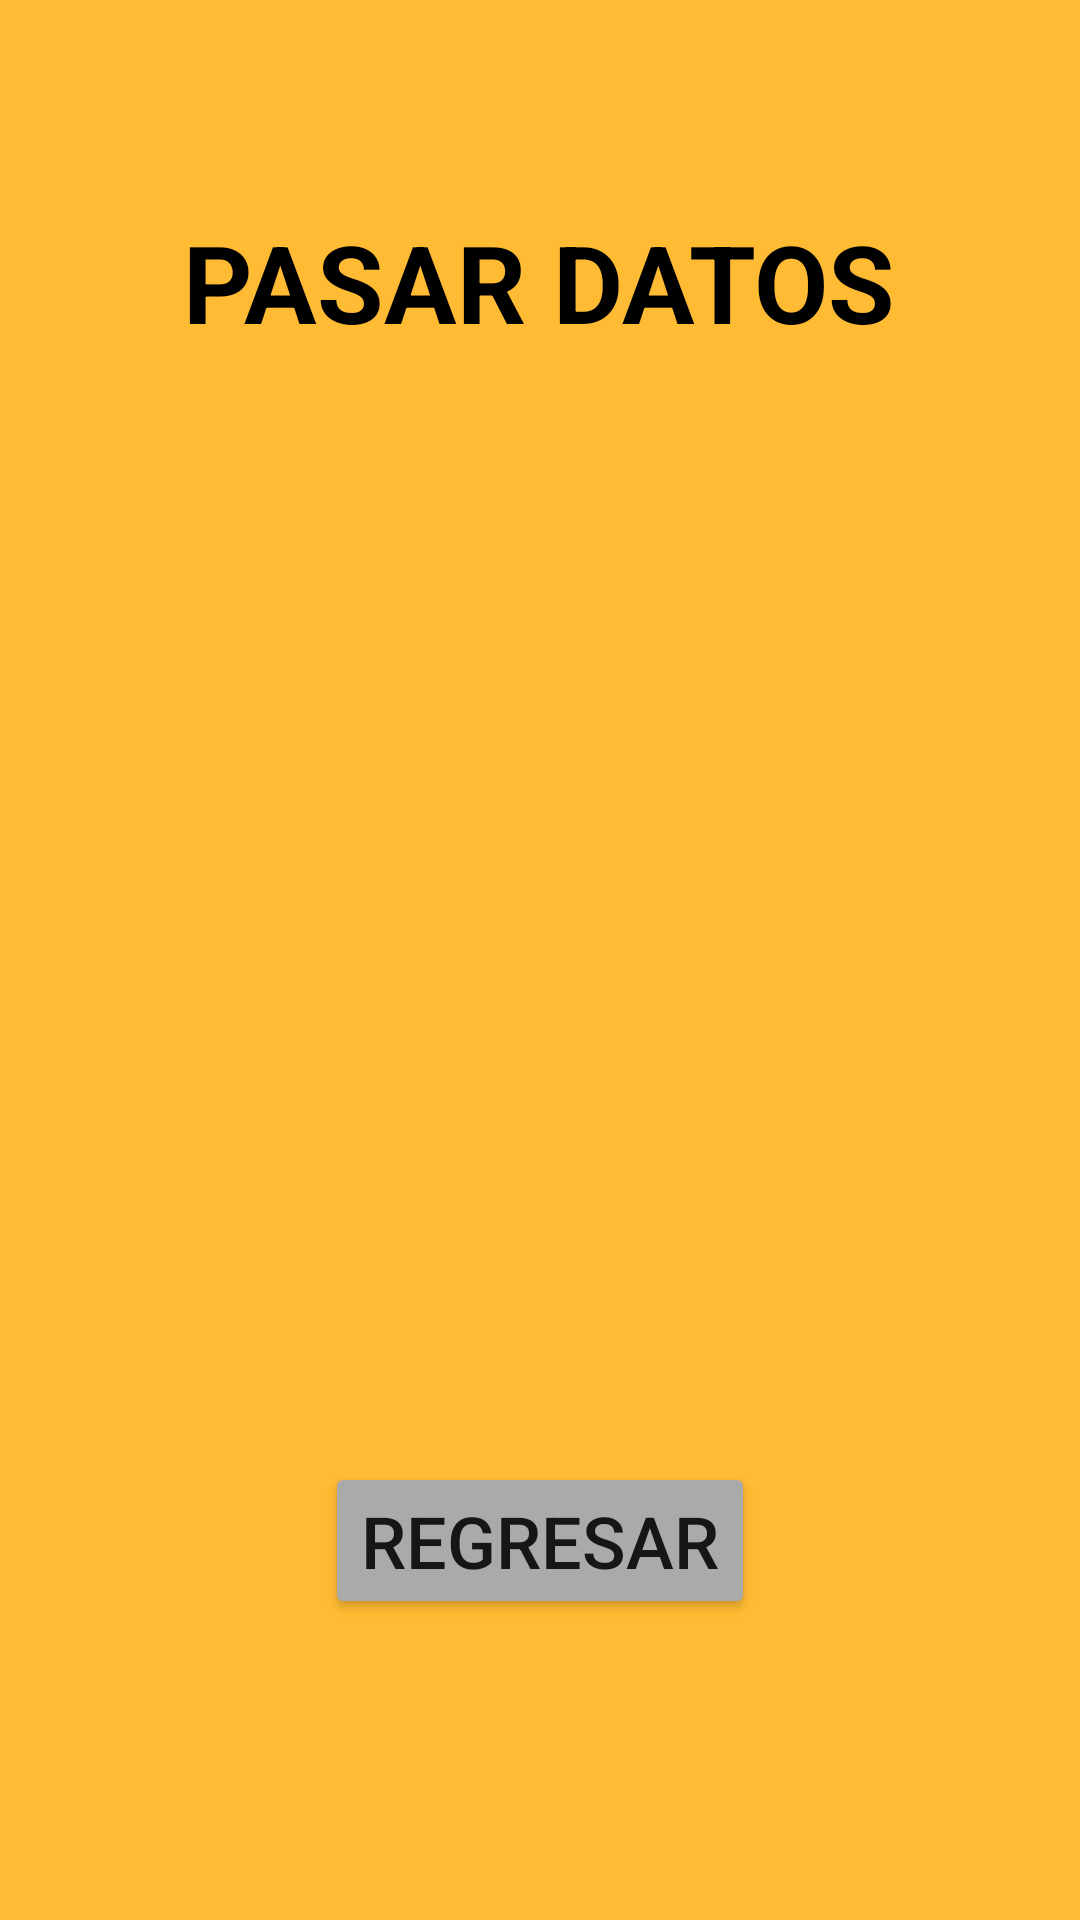

The Android layout XML behind this screen, and the referenced resources:
<!-- AndroidManifest.xml: application theme Theme.ProgramacionSemana19 -->
<!-- res/layout/activity_pasar_datos.xml -->
<?xml version="1.0" encoding="utf-8"?>
<androidx.constraintlayout.widget.ConstraintLayout xmlns:android="http://schemas.android.com/apk/res/android"
    xmlns:app="http://schemas.android.com/apk/res-auto"
    xmlns:tools="http://schemas.android.com/tools"
    android:layout_width="match_parent"
    android:layout_height="match_parent"
    android:background="@android:color/holo_orange_light"
    tools:context=".PasarDatos">

    <TextView
        android:id="@+id/tvTitulo1"
        android:layout_width="wrap_content"
        android:layout_height="wrap_content"
        android:text="@string/titulo"
        android:textAllCaps="true"
        android:textColor="@color/black"
        android:textSize="36sp"
        android:textStyle="bold"
        app:layout_constraintBottom_toBottomOf="parent"
        app:layout_constraintEnd_toEndOf="parent"
        app:layout_constraintHorizontal_bias="0.498"
        app:layout_constraintStart_toStartOf="parent"
        app:layout_constraintTop_toTopOf="parent"
        app:layout_constraintVertical_bias="0.118" />

    <TextView
        android:id="@+id/tvMostrar"
        android:layout_width="399dp"
        android:layout_height="77dp"
        android:gravity="center"
        android:textColor="@color/white"
        android:textSize="24sp"
        android:textStyle="bold"
        app:layout_constraintBottom_toBottomOf="parent"
        app:layout_constraintEnd_toEndOf="parent"
        app:layout_constraintStart_toStartOf="parent"
        app:layout_constraintTop_toTopOf="parent"
        tools:text=" " />

    <Button
        android:id="@+id/btnVolver"
        android:layout_width="wrap_content"
        android:layout_height="wrap_content"
        android:text="@string/vol"
        android:textColorLink="@color/cardview_dark_background"
        android:textSize="24sp"
        app:backgroundTint="@android:color/darker_gray"
        app:layout_constraintBottom_toBottomOf="parent"
        app:layout_constraintEnd_toEndOf="parent"
        app:layout_constraintStart_toStartOf="parent"
        app:layout_constraintTop_toTopOf="parent"
        app:layout_constraintVertical_bias="0.829" />
</androidx.constraintlayout.widget.ConstraintLayout>
<!-- resources referenced by this layout -->
<resources>
  <string name="titulo">Pasar Datos</string>
  <string name="vol">Regresar</string>
  <style name="Theme.ProgramacionSemana19" parent="Theme.MaterialComponents.DayNight.DarkActionBar">
          
          <item name="colorPrimary">@color/purple_500</item>
          <item name="colorPrimaryVariant">@color/purple_700</item>
          <item name="colorOnPrimary">@color/white</item>
          
          <item name="colorSecondary">@color/teal_200</item>
          <item name="colorSecondaryVariant">@color/teal_700</item>
          <item name="colorOnSecondary">@color/black</item>
          
          <item name="android:statusBarColor" tools:targetApi="l">?attr/colorPrimaryVariant</item>
          
      </style>
  <!-- not gathered from this repository: default colours our renderer supplied (Android Studio template values) -->
  <color name="purple_500">#FF6200EE</color>
  <color name="purple_700">#FF3700B3</color>
  <color name="teal_200">#FF03DAC5</color>
  <color name="teal_700">#FF018786</color>
  <color name="black">#FF000000</color>
  <color name="white">#FFFFFFFF</color>
</resources>
